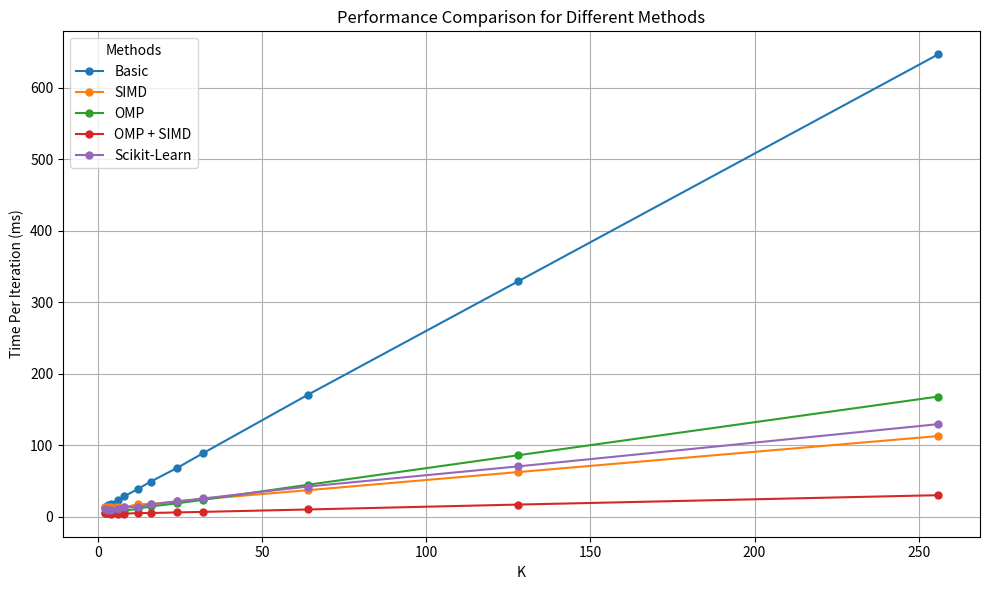
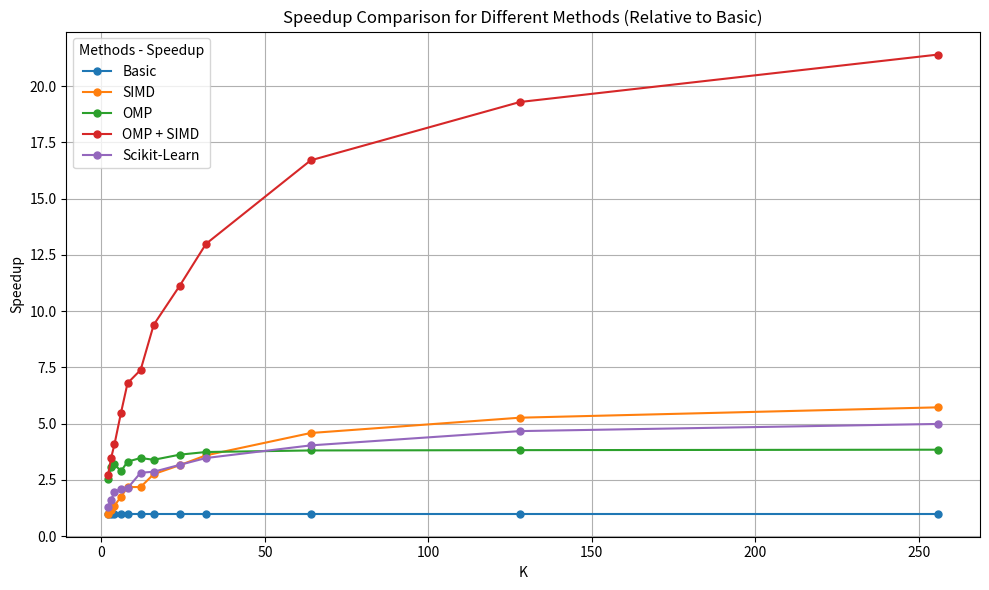
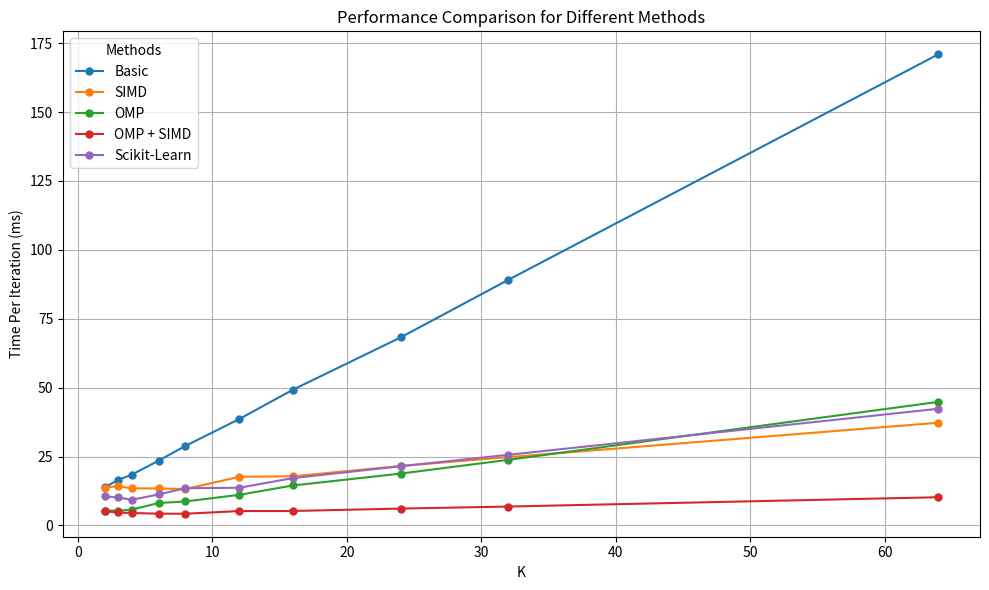
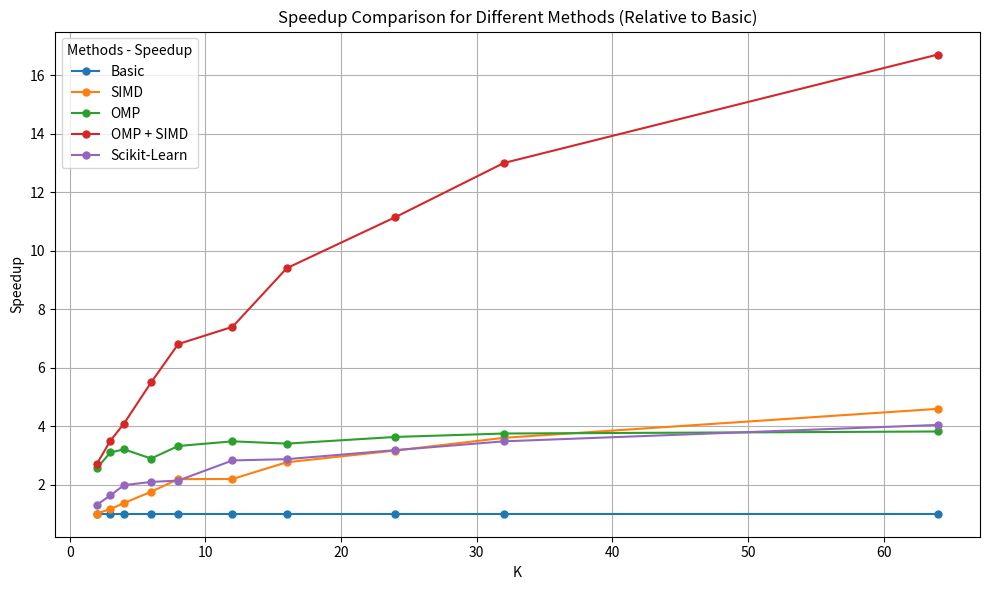
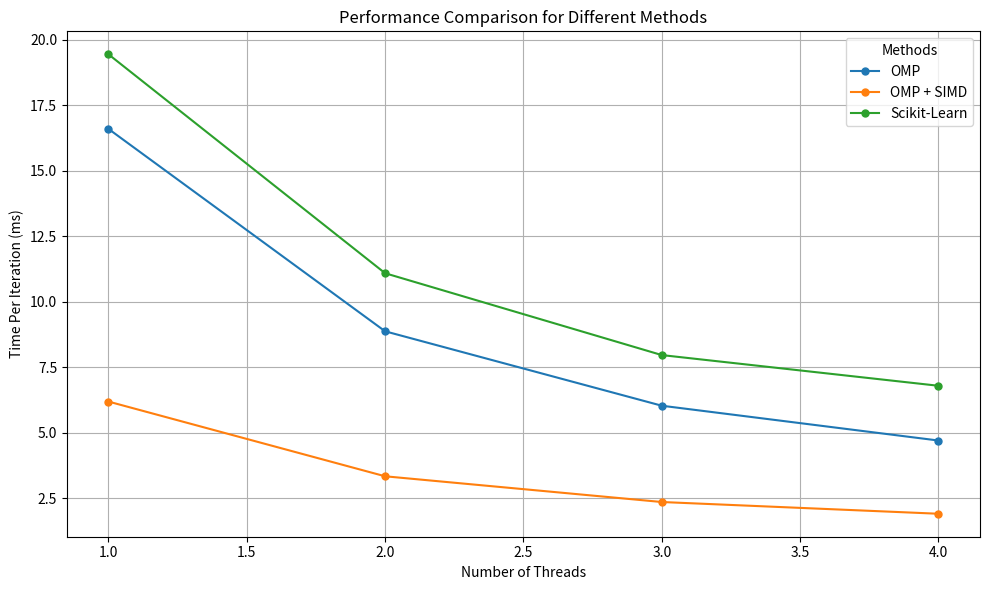
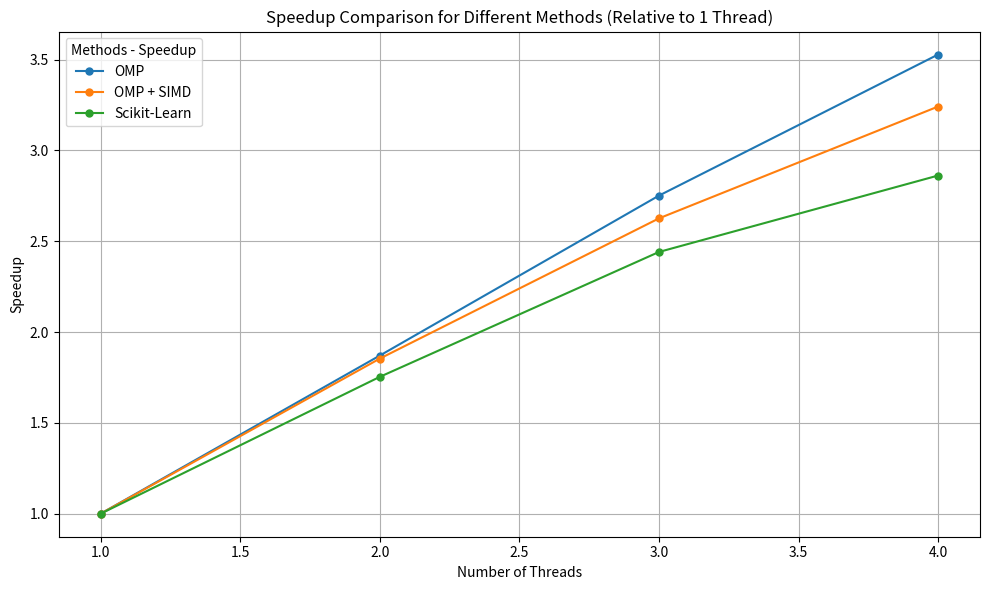

The script that saved these images, in order:
import matplotlib.pyplot as plt


def makeGraph(data, x_label, y_label, title, legend):

	x_vals = data["x_vals"];
	y_vals = data["y_vals"];

	plt.figure(figsize=(10, 6))

	for label, data in y_vals.items():
	    plt.plot(x_vals, data, label=label, marker='o', linestyle='-', markersize=5)


	plt.xlabel(x_label)
	plt.ylabel(y_label)
	plt.title(title)

	plt.grid(True)
	plt.legend(title=legend)
	plt.tight_layout()

	plt.show()


# relativeTo will tell relative to what the speedup was calculated.
# If it's a string, it will calculate the speedup like speedup[method] = y_vals[method] / y_vals[relativeTo]
# If it's a number, it will calculate the speedup like speedup[method] = y_vals[method][relativeTo] / y_vals[method]
def makeSpeedupGraph(data, x_label, y_label, title, legend, relativeTo):

	x_vals = data["x_vals"];
	y_vals = data["y_vals"];

	speedup = {}
	if (isinstance(relativeTo, str)):
		for label, data in y_vals.items():
			speedup[label] = [y_vals[relativeTo][idx] / y_vals[label][idx] for idx in range(len(x_vals))];
	elif (isinstance(relativeTo, int)):
		for label, data in y_vals.items():
			speedup[label] = [y_vals[label][relativeTo] / val for val in y_vals[label]];



	plt.figure(figsize=(10, 6))

	for label, data in speedup.items():
	    plt.plot(x_vals, data, label=label, marker='o', linestyle='-', markersize=5)


	plt.xlabel(x_label)
	plt.ylabel(y_label)
	plt.title(title)

	plt.grid(True)
	plt.legend(title=legend)
	plt.tight_layout()

	plt.show()



results_num_threads = {
	"x_vals": [1, 2, 3, 4], # number of threads used
	"y_vals": {
		"OMP": [16.604175, 8.87628, 6.03486, 4.70602],
		"OMP + SIMD": [6.193465, 3.34056, 2.3584275, 1.9104375],
		"Scikit-Learn": [19.45247889, 11.09330535, 7.96846867, 6.79661989],
	}
}


results_K = {
	"x_vals": [2, 3, 4, 6, 8, 12, 16, 24, 32, 64, 128, 256], # number of clusters
	"y_vals": {
		"Basic": [13.842975, 16.512825, 18.402375, 23.492075, 28.859325, 38.6017, 49.268275, 68.21045,  89.08465, 170.961, 329.4995, 646.918],
		"SIMD": [13.76595, 14.21425, 13.475175, 13.4063, 13.21385, 17.63375, 17.848625, 21.57505, 24.774525, 37.2634, 62.544525, 112.92275],
		"OMP": [5.4087875, 5.3340125, 5.7453625, 8.1338, 8.701205, 11.103325, 14.499525, 18.809225, 23.79645, 44.837175, 86.10775, 168.1855],
		"OMP + SIMD": [5.12325, 4.72181, 4.5060975, 4.2786075, 4.242735, 5.22269, 5.24332, 6.122445, 6.8563175, 10.2356, 17.0769, 30.22315],
		"Scikit-Learn": [10.5790471, 10.15588726, 9.29654837, 11.24959946, 13.51514578, 13.67138743, 17.18689322, 21.48360848, 25.62408686, 42.34225273, 70.51656485, 129.60475802],
	}
}

results_K_64 = {
	"x_vals": [2, 3, 4, 6, 8, 12, 16, 24, 32, 64], # number of clusters
	"y_vals": {
		"Basic": [13.842975, 16.512825, 18.402375, 23.492075, 28.859325, 38.6017, 49.268275, 68.21045,  89.08465, 170.961],
		"SIMD": [13.76595, 14.21425, 13.475175, 13.4063, 13.21385, 17.63375, 17.848625, 21.57505, 24.774525, 37.2634],
		"OMP": [5.4087875, 5.3340125, 5.7453625, 8.1338, 8.701205, 11.103325, 14.499525, 18.809225, 23.79645, 44.837175],
		"OMP + SIMD": [5.12325, 4.72181, 4.5060975, 4.2786075, 4.242735, 5.22269, 5.24332, 6.122445, 6.8563175, 10.2356],
		"Scikit-Learn": [10.5790471, 10.15588726, 9.29654837, 11.24959946, 13.51514578, 13.67138743, 17.18689322, 21.48360848, 25.62408686, 42.34225273],
	}
}


makeGraph(results_K, "K", "Time Per Iteration (ms)", "Performance Comparison for Different Methods", "Methods");
makeSpeedupGraph(results_K, "K", "Speedup", "Speedup Comparison for Different Methods (Relative to Basic)", "Methods - Speedup", "Basic");

# ignore last 2 so we can see the start of the graph better
makeGraph(results_K_64, "K", "Time Per Iteration (ms)", "Performance Comparison for Different Methods", "Methods");
makeSpeedupGraph(results_K_64, "K", "Speedup", "Speedup Comparison for Different Methods (Relative to Basic)", "Methods - Speedup", "Basic");

makeGraph(results_num_threads, "Number of Threads", "Time Per Iteration (ms)", "Performance Comparison for Different Methods", "Methods");
makeSpeedupGraph(results_num_threads, "Number of Threads", "Speedup", "Speedup Comparison for Different Methods (Relative to 1 Thread)", "Methods - Speedup", 0);
